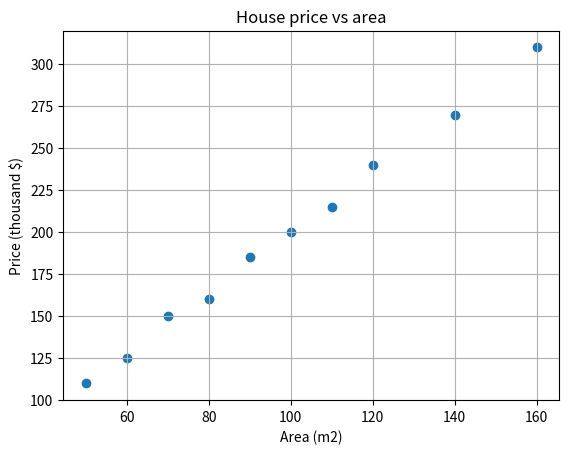
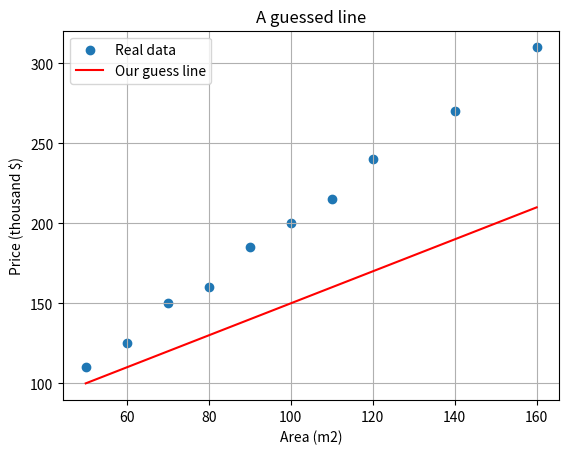
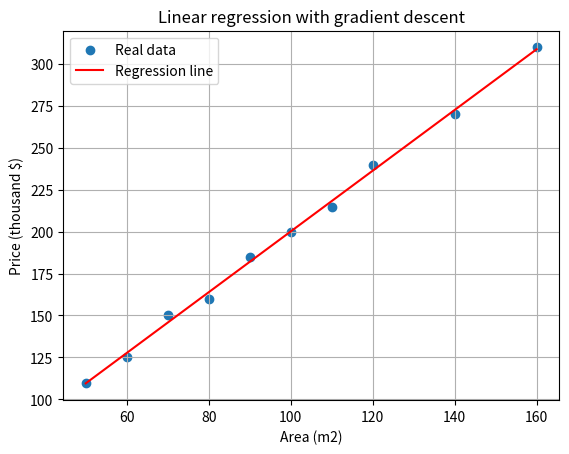
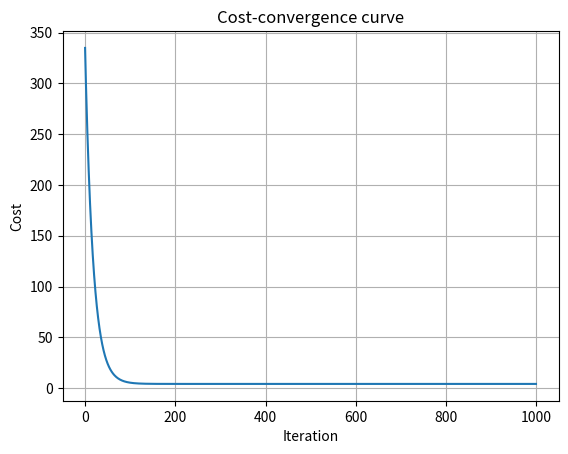
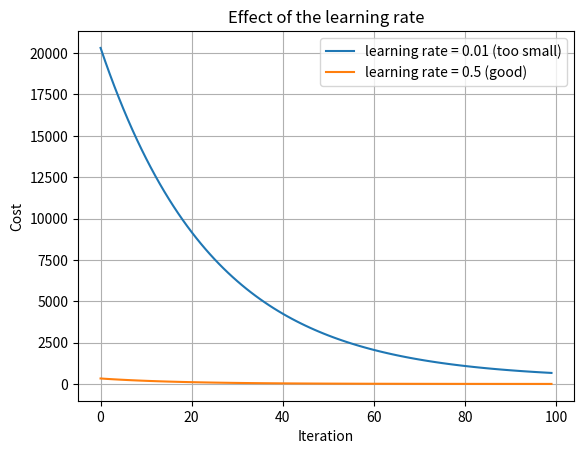
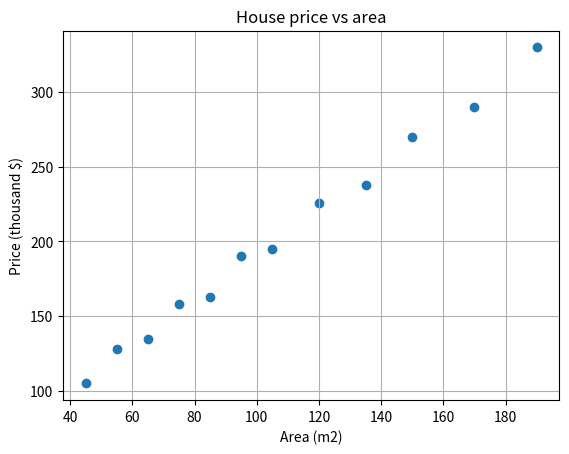
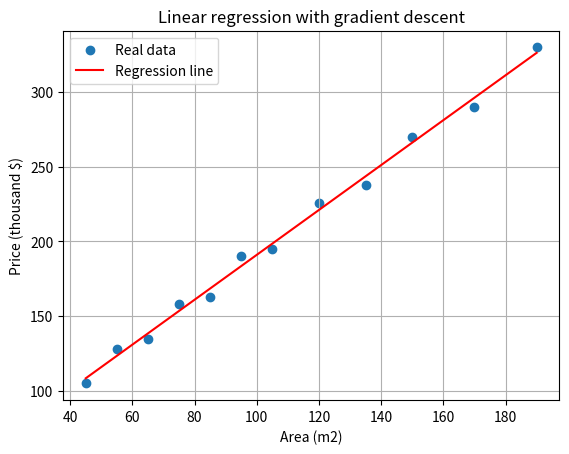
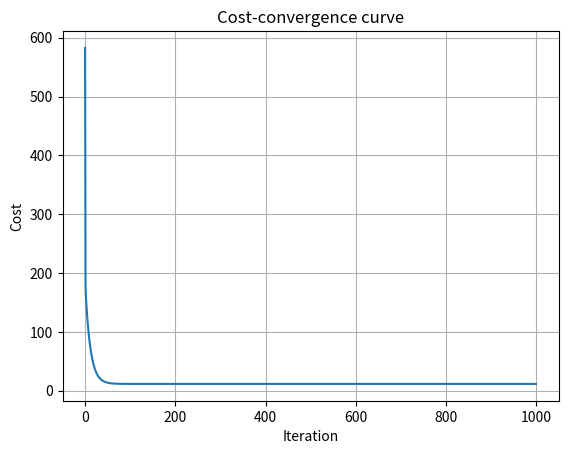
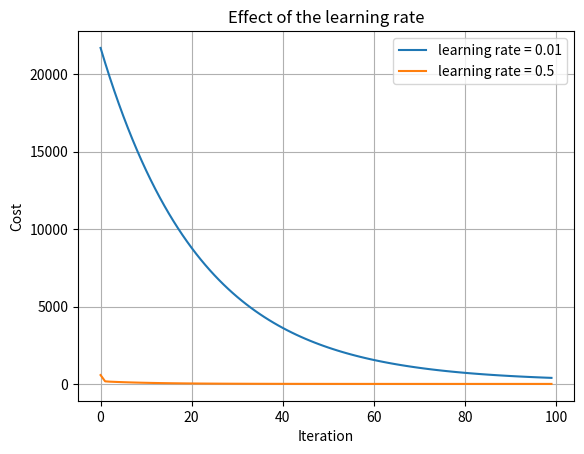

Generate these figures, in order, with matplotlib:
import numpy as np                 # for working with arrays of numbers
import matplotlib.pyplot as plt    # for drawing plots

print("Libraries loaded.")

area = np.array([50, 60, 70, 80, 90, 100, 110, 120, 140, 160])       # m2
price = np.array([110, 125, 150, 160, 185, 200, 215, 240, 270, 310])  # thousand $

print("Number of houses:", len(area))
print()
for i in range(len(area)):
    print("House", i + 1, ": area =", area[i], "m2,  price =", price[i], "thousand $")

plt.scatter(area, price)
plt.xlabel("Area (m2)")
plt.ylabel("Price (thousand $)")
plt.title("House price vs area")
plt.grid(True)
plt.show()

x = area / 100    # input: area in hundreds of m2
y = price         # target: price in thousand $

print("x =", x)
print("y =", y)

def predict(x, w, b):
    return w * x + b

# Example: a house of 120 m2 (x = 1.2) with w = 100 and b = 50
print("Predicted price:", predict(1.2, 100, 50), "thousand $")

w_guess = 100
b_guess = 50

y_guess = predict(x, w_guess, b_guess)

plt.scatter(area, price, label="Real data")
plt.plot(area, y_guess, color="red", label="Our guess line")
plt.xlabel("Area (m2)")
plt.ylabel("Price (thousand $)")
plt.title("A guessed line")
plt.legend()
plt.grid(True)
plt.show()

m = len(x)                                   # number of houses

predictions = predict(x, w_guess, b_guess)   # step 1: predict
errors = predictions - y                     # step 2: errors
squared_errors = errors ** 2                 # step 3: square them
cost = np.sum(squared_errors) / (2 * m)      # step 4: average (with the 1/2)

print("Predictions:   ", predictions)
print("Errors:        ", errors)
print("Squared errors:", squared_errors)
print("Cost:", cost)

def compute_cost(x, y, w, b):
    m = len(x)
    predictions = predict(x, w, b)
    errors = predictions - y
    cost = np.sum(errors ** 2) / (2 * m)
    return cost

print("Cost for w = 100, b = 50:", compute_cost(x, y, 100, 50))
print("Cost for w = 180, b = 20:", compute_cost(x, y, 180, 20))

def compute_gradients(x, y, w, b):
    m = len(x)
    predictions = predict(x, w, b)
    errors = predictions - y
    dw = np.sum(errors * x) / m
    db = np.sum(errors) / m
    return dw, db

w = 0
b = 0
learning_rate = 0.5

print("Before the step: w =", w, ", b =", b, ", cost =", round(compute_cost(x, y, w, b), 2))

dw, db = compute_gradients(x, y, w, b)
print("Gradients:       dw =", round(dw, 2), ", db =", round(db, 2))

w = w - learning_rate * dw
b = b - learning_rate * db

print("After the step:  w =", round(w, 2), ", b =", round(b, 2), ", cost =", round(compute_cost(x, y, w, b), 2))

w = 0
b = 0
learning_rate = 0.5
iterations = 1000

cost_history = []

for i in range(iterations):
    dw, db = compute_gradients(x, y, w, b)   # 1. gradients
    w = w - learning_rate * dw               # 2. update w
    b = b - learning_rate * db               #    update b
    cost = compute_cost(x, y, w, b)          # 3. new cost
    cost_history.append(cost)                #    save it

    if i % 100 == 0:                         # print every 100 iterations
        print("Iteration", i, ": cost =", round(cost, 2), ", w =", round(w, 2), ", b =", round(b, 2))

print()
print("Final w =", round(w, 2))
print("Final b =", round(b, 2))
print("Final cost =", round(cost_history[-1], 2))

y_line = predict(x, w, b)

plt.scatter(area, price, label="Real data")
plt.plot(area, y_line, color="red", label="Regression line")
plt.xlabel("Area (m2)")
plt.ylabel("Price (thousand $)")
plt.title("Linear regression with gradient descent")
plt.legend()
plt.grid(True)
plt.show()

plt.plot(cost_history)
plt.xlabel("Iteration")
plt.ylabel("Cost")
plt.title("Cost-convergence curve")
plt.grid(True)
plt.show()

new_area = 125                 # m2
new_x = new_area / 100         # scale it the same way

predicted_price = predict(new_x, w, b)

print("Area:", new_area, "m2")
print("Predicted price:", round(predicted_price, 1), "thousand $")

def train(x, y, learning_rate, iterations):
    w = 0
    b = 0
    cost_history = []
    for i in range(iterations):
        dw, db = compute_gradients(x, y, w, b)
        w = w - learning_rate * dw
        b = b - learning_rate * db
        cost_history.append(compute_cost(x, y, w, b))
    return w, b, cost_history

w_small, b_small, cost_small = train(x, y, 0.01, 100)
w_good, b_good, cost_good = train(x, y, 0.5, 100)

plt.plot(cost_small, label="learning rate = 0.01 (too small)")
plt.plot(cost_good, label="learning rate = 0.5 (good)")
plt.xlabel("Iteration")
plt.ylabel("Cost")
plt.title("Effect of the learning rate")
plt.legend()
plt.grid(True)
plt.show()

w_big, b_big, cost_big = train(x, y, 1.2, 10)

for i in range(10):
    print("Iteration", i, ": cost =", round(cost_big[i], 1))

w_numpy, b_numpy = np.polyfit(x, y, 1)

print("Gradient descent: w =", round(w, 2), ", b =", round(b, 2))
print("NumPy polyfit:    w =", round(w_numpy, 2), ", b =", round(b_numpy, 2))

import numpy as np
import matplotlib.pyplot as plt

area = np.array([45, 55, 65, 75, 85, 95, 105, 120, 135, 150, 170, 190])        # m2
price = np.array([105, 128, 135, 158, 163, 190, 195, 226, 238, 270, 290, 330])  # thousand $

x = area / 100    # input: area in hundreds of m2 (scaled)
y = price         # target: price in thousand $

print("Data loaded.")

number_of_houses = len(area)
print("Number of houses:", number_of_houses)

smallest_area = np.min(area)
largest_area = np.max(area)
print("Smallest area:", smallest_area, "m2")
print("Largest area:", largest_area, "m2")

average_price = np.mean(price)
print("Average price:", average_price, "thousand $")

plt.scatter(area, price)
plt.xlabel("Area (m2)")
plt.ylabel("Price (thousand $)")
plt.title("House price vs area")
plt.grid(True)
plt.show()

def predict(x, w, b):
    y_hat = w * x + b
    return y_hat

print(predict(1.0, 150, 40))

def compute_cost(x, y, w, b):
    m = len(x)
    predictions = predict(x, w, b)
    errors = predictions - y
    cost = np.sum(errors ** 2) / (2 * m)
    return cost

cost_line1 = compute_cost(x, y, 0, 0)
cost_line2 = compute_cost(x, y, 150, 40)

print("Cost of line 1:", cost_line1)
print("Cost of line 2:", cost_line2)

def compute_gradients(x, y, w, b):
    m = len(x)
    predictions = predict(x, w, b)
    errors = predictions - y
    dw = np.sum(errors * x) / m
    db = np.sum(errors) / m
    return dw, db

dw, db = compute_gradients(x, y, 0, 0)

print("dw =", dw)
print("db =", db)

w = 0
b = 0
learning_rate = 0.5
iterations = 1000

cost_history = []

for i in range(iterations):
    dw, db = compute_gradients(x, y, w, b)
    w = w - learning_rate * dw
    b = b - learning_rate * db

    cost = compute_cost(x, y, w, b)
    cost_history.append(cost)

    if i % 100 == 0:
        print("Iteration", i, ": cost =", round(cost, 2))

print()
print("Final w =", round(w, 2))
print("Final b =", round(b, 2))
print("Final cost =", round(cost_history[-1], 2))

y_line = predict(x, w, b)

plt.scatter(area, price, label="Real data")
plt.plot(area, y_line, color="red", label="Regression line")
plt.xlabel("Area (m2)")
plt.ylabel("Price (thousand $)")
plt.title("Linear regression with gradient descent")
plt.legend()
plt.grid(True)
plt.show()

plt.plot(cost_history)
plt.xlabel("Iteration")
plt.ylabel("Cost")
plt.title("Cost-convergence curve")
plt.grid(True)
plt.show()

price_a = predict(100 / 100, w, b)
price_b = predict(180 / 100, w, b)

print("House A (100 m2):", round(price_a, 1), "thousand $")
print("House B (180 m2):", round(price_b, 1), "thousand $")

def train(x, y, learning_rate, iterations):
    w = 0
    b = 0
    cost_history = []
    for i in range(iterations):
        dw, db = compute_gradients(x, y, w, b)
        w = w - learning_rate * dw
        b = b - learning_rate * db
        cost_history.append(compute_cost(x, y, w, b))
    return w, b, cost_history

w_small, b_small, cost_small = train(x, y, 0.01, 100)
w_good, b_good, cost_good = train(x, y, 0.5, 100)

plt.plot(cost_small, label="learning rate = 0.01")
plt.plot(cost_good, label="learning rate = 0.5")
plt.xlabel("Iteration")
plt.ylabel("Cost")
plt.title("Effect of the learning rate")
plt.legend()
plt.grid(True)
plt.show()

w_big, b_big, cost_big = train(x, y, 1.2, 10)

for i in range(10):
    print("Iteration", i, ": cost =", round(cost_big[i], 1))
